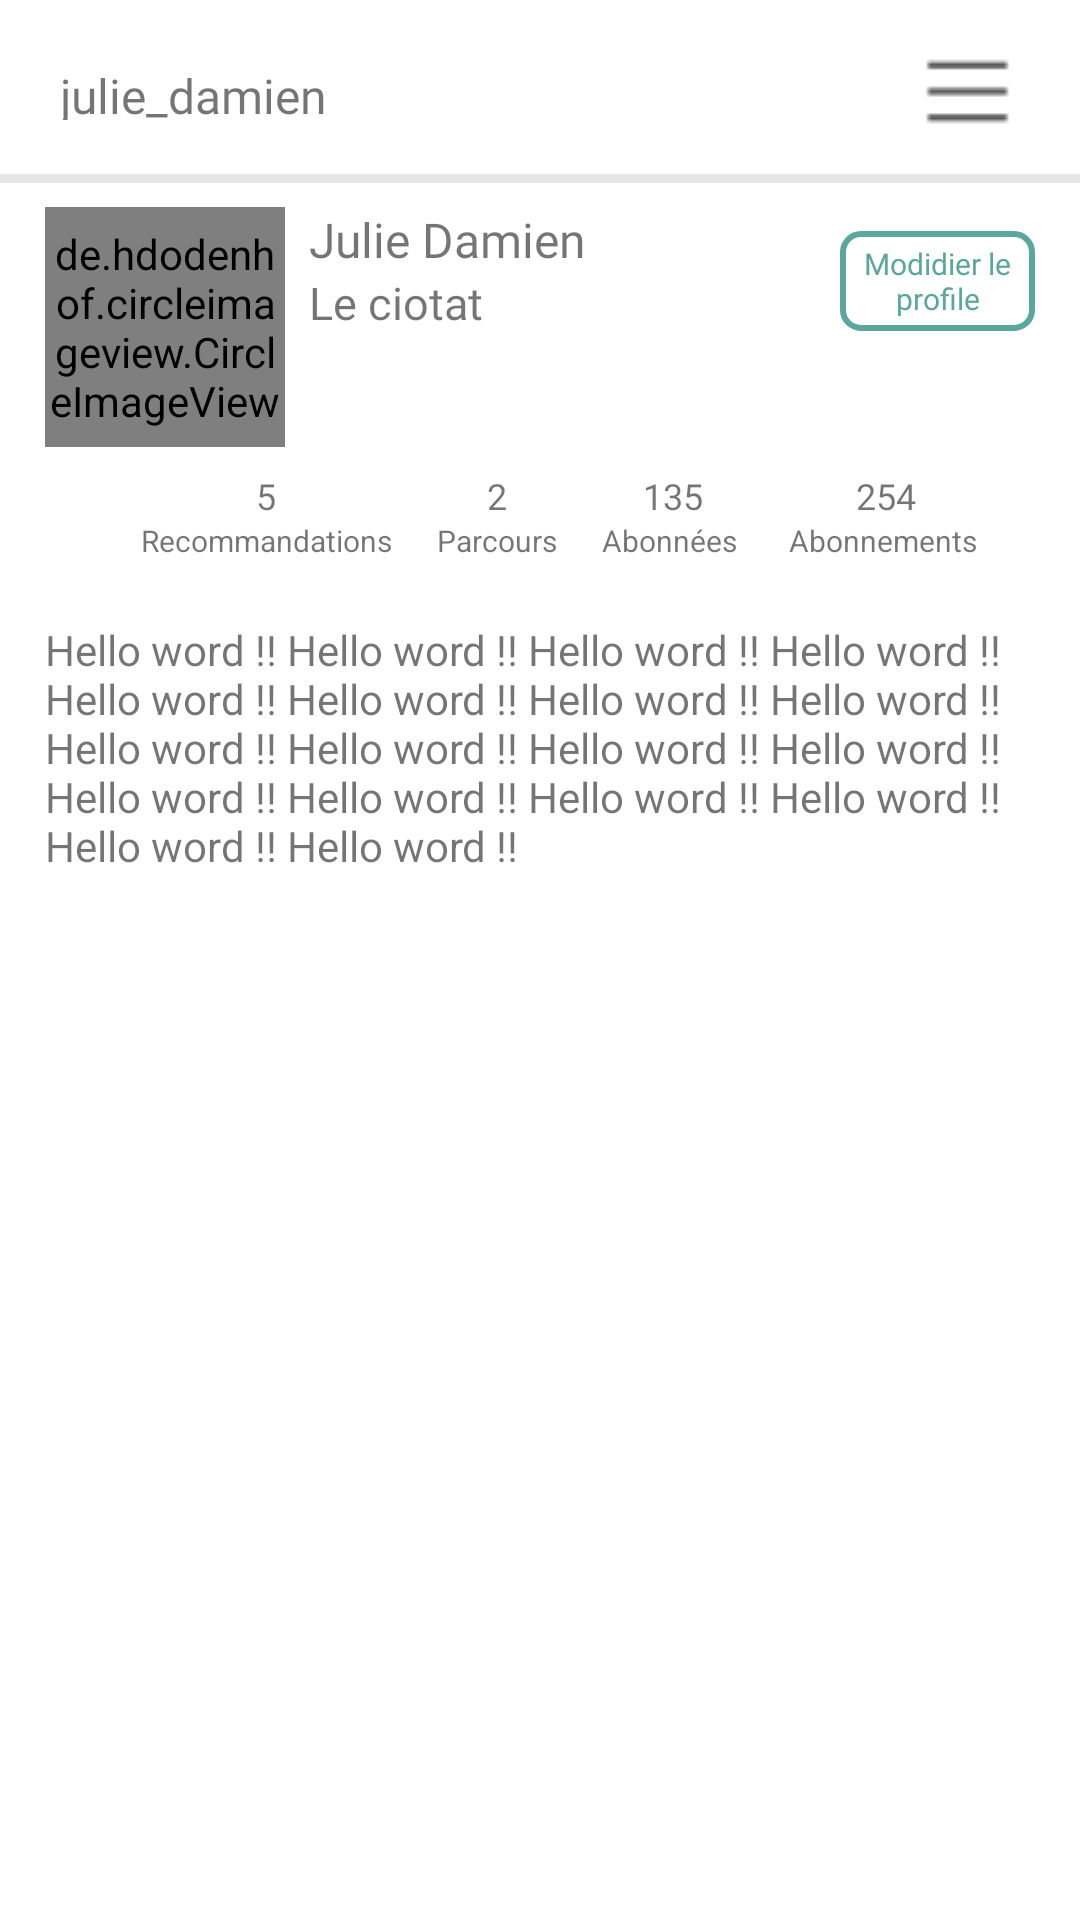

The Android layout XML behind this screen, and the referenced resources:
<!-- AndroidManifest.xml: application theme AppTheme -->
<!-- res/layout/layout_ezeety_profil.xml -->
<?xml version="1.0" encoding="utf-8"?>
<androidx.constraintlayout.widget.ConstraintLayout xmlns:android="http://schemas.android.com/apk/res/android"
    xmlns:tools="http://schemas.android.com/tools"
    android:layout_width="match_parent"
    android:layout_height="match_parent"
    xmlns:app="http://schemas.android.com/apk/res-auto"
    android:background="@color/colorPrimary"
    tools:ignore="MissingDefaultResource">

    <LinearLayout
        android:layout_width="match_parent"
        android:layout_height="wrap_content"
        android:gravity="top"
        android:orientation="vertical"
        tools:ignore="MissingConstraints">

        <TextView
            android:layout_width="match_parent"
            android:layout_height="40dp"
            android:layout_marginLeft="10dp"
            android:layout_marginTop="10dp"
            android:layout_marginRight="10dp"
            android:drawableRight="@drawable/menu_pxdxh"
            android:fontFamily="@font/roboto"
            android:paddingStart="10dp"
            android:paddingTop="11dp"
            android:paddingEnd="10dp"
            android:paddingBottom="10dp"
            android:text="julie_damien"
            android:textSize="16dp"
            />
        <LinearLayout
            android:layout_width="match_parent"
            android:layout_height="3dp"
            android:layout_marginTop="8dp"
            android:layout_marginBottom="8dp"
            android:background="@drawable/grayscale_background">

        </LinearLayout>
        <LinearLayout
            android:layout_width="match_parent"
            android:layout_height="wrap_content"
            android:orientation="horizontal"
            >
            <de.hdodenhof.circleimageview.CircleImageView
                android:id="@+id/profile_image_getstart"
                android:layout_width="80dp"
                android:layout_height="80dp"
                android:layout_marginLeft="15dp"
                android:layout_marginBottom="8dp"
                app:civ_border_width="0dp"
                android:gravity="center"
                android:src="@drawable/photo" />
            <LinearLayout
                android:layout_width="wrap_content"
                android:layout_height="wrap_content"
                android:orientation="vertical"

                >
                <TextView
                    android:layout_width="wrap_content"
                    android:layout_height="wrap_content"
                    android:fontFamily="@font/roboto_bold"
                    android:paddingStart="8dp"
                    android:paddingEnd="8dp"
                    android:text="Julie Damien"
                    android:textSize="16dp"/>
                <TextView
                    android:layout_width="wrap_content"
                    android:layout_height="wrap_content"
                    android:fontFamily="@font/roboto"
                    android:paddingStart="8dp"
                    android:paddingEnd="8dp"
                    android:text="Le ciotat"
                    android:textSize="15dp"/>
            </LinearLayout>
<LinearLayout
    android:layout_width="match_parent"
    android:layout_height="wrap_content"
    android:gravity="right"
    android:orientation="horizontal"
    >
    <TextView
        android:layout_width="65dp"
        android:layout_height="wrap_content"
        android:layout_marginTop="8dp"
        android:layout_marginRight="15dp"
        android:background="@drawable/text_button_style_green"
        android:fontFamily="@font/roboto_bold"
        android:gravity="right"
        android:paddingStart="4dp"
        android:paddingTop="4dp"
        android:paddingEnd="4dp"
        android:paddingBottom="4dp"
        android:text="Modidier le profile"
        android:textAlignment="center"
        android:textColor="@color/colorAccent"
        android:textSize="10dp"/>
</LinearLayout>

        </LinearLayout>
        <LinearLayout
            android:layout_width="match_parent"
            android:layout_height="wrap_content"
            android:orientation="horizontal"
            android:gravity="center">

            <LinearLayout
            android:layout_width="wrap_content"
            android:layout_height="wrap_content"
            android:layout_marginLeft="15dp"
            android:gravity="center"
            android:orientation="vertical"
            >
            <TextView
                android:layout_width="wrap_content"
                android:layout_height="wrap_content"
                android:fontFamily="@font/roboto_bold"
                android:text="5"
                android:textSize="12dp"/>
            <TextView
                android:layout_width="wrap_content"
                android:layout_height="wrap_content"
                android:text="Recommandations"
                android:textSize="10dp"/>
            </LinearLayout>
            <LinearLayout
                android:layout_width="wrap_content"
                android:layout_height="wrap_content"
                android:layout_marginLeft="15dp"
                android:gravity="center"
                android:orientation="vertical"
                >
                <TextView
                    android:layout_width="wrap_content"
                    android:layout_height="wrap_content"
                    android:fontFamily="@font/roboto_bold"
                    android:text="2"
                    android:textSize="12dp"/>
                <TextView
                    android:layout_width="wrap_content"
                    android:layout_height="wrap_content"
                    android:text="Parcours"
                    android:textSize="10dp"/>
            </LinearLayout>
            <LinearLayout
                android:layout_width="wrap_content"
                android:layout_height="wrap_content"
                android:layout_marginLeft="15dp"
                android:gravity="center"
                android:orientation="vertical"
                >
                <TextView
                    android:layout_width="wrap_content"
                    android:layout_height="wrap_content"
                    android:fontFamily="@font/roboto_bold"
                    android:text="135"
                    android:textSize="12dp"/>
                <TextView
                    android:layout_width="wrap_content"
                    android:layout_height="wrap_content"
                    android:text="Abonnées "
                    android:textSize="10dp"/>
            </LinearLayout>
            <LinearLayout
            android:layout_width="wrap_content"
            android:layout_height="wrap_content"
            android:layout_marginLeft="15dp"
            android:gravity="center"
            android:orientation="vertical"
            >
            <TextView
                android:layout_width="wrap_content"
                android:layout_height="wrap_content"
                android:fontFamily="@font/roboto_bold"
                android:text="254"
                android:textSize="12dp"/>
            <TextView
                android:layout_width="wrap_content"
                android:layout_height="wrap_content"
                android:text="Abonnements "
                android:textSize="10dp"/>
        </LinearLayout>
        </LinearLayout>
        <TextView
            android:layout_width="match_parent"
            android:layout_height="wrap_content"
            android:layout_marginLeft="15dp"
            android:layout_marginRight="15dp"
            android:layout_marginTop="20dp"
            android:layout_marginBottom="20dp"

            android:text="Hello word !! Hello word !! Hello word !! Hello word !! Hello word !! Hello word !! Hello word !! Hello word !! Hello word !! Hello word !! Hello word !! Hello word !! Hello word !! Hello word !! Hello word !! Hello word !! Hello word !! Hello word !! "/>

    </LinearLayout>

</androidx.constraintlayout.widget.ConstraintLayout>
<!-- resources referenced by this layout -->
<resources>
  <color name="colorAccent">#5BA69D</color>
  <color name="colorPrimary">#FFFFFF</color>
  <!-- drawable grayscale_background (drawable) -->
  <?xml version ="1.0" encoding ="utf-8"?>
  <shape xmlns:android="http://schemas.android.com/apk/res/android"
  
      android:shape="rectangle"
  
      android:thickness="0dp">
      <solid
          android:color="#E7E7E7"/>
  
  </shape>
  <!-- drawable menu_pxdxh: png bitmap (drawable-v24, 298 bytes) -->
  <!-- drawable photo: png bitmap (drawable, 29489 bytes) -->
  <!-- drawable text_button_style_green (drawable) -->
  <shape xmlns:android="http://schemas.android.com/apk/res/android"
  
      android:thickness="0dp"
  
      android:shape="rectangle">
      <stroke android:width="2dp"
  
          android:color="@color/colorAccent"/>
      <corners android:radius="6dp" />
      <gradient
  
          android:startColor="#00F3F3F3"
  
          android:endColor="#00F3F3F3"
  
          android:type="linear"
  
          android:angle="270"/>
  </shape>
  <style name="AppTheme" parent="Theme.AppCompat.Light.NoActionBar">
          
          <item name="colorPrimary">@color/colorPrimary</item>
          <item name="colorPrimaryDark">@color/colorPrimaryDark</item>
          <item name="colorAccent">@color/colorAccent</item>
      </style>
  <color name="colorPrimaryDark">#FFFFFF</color>
</resources>
